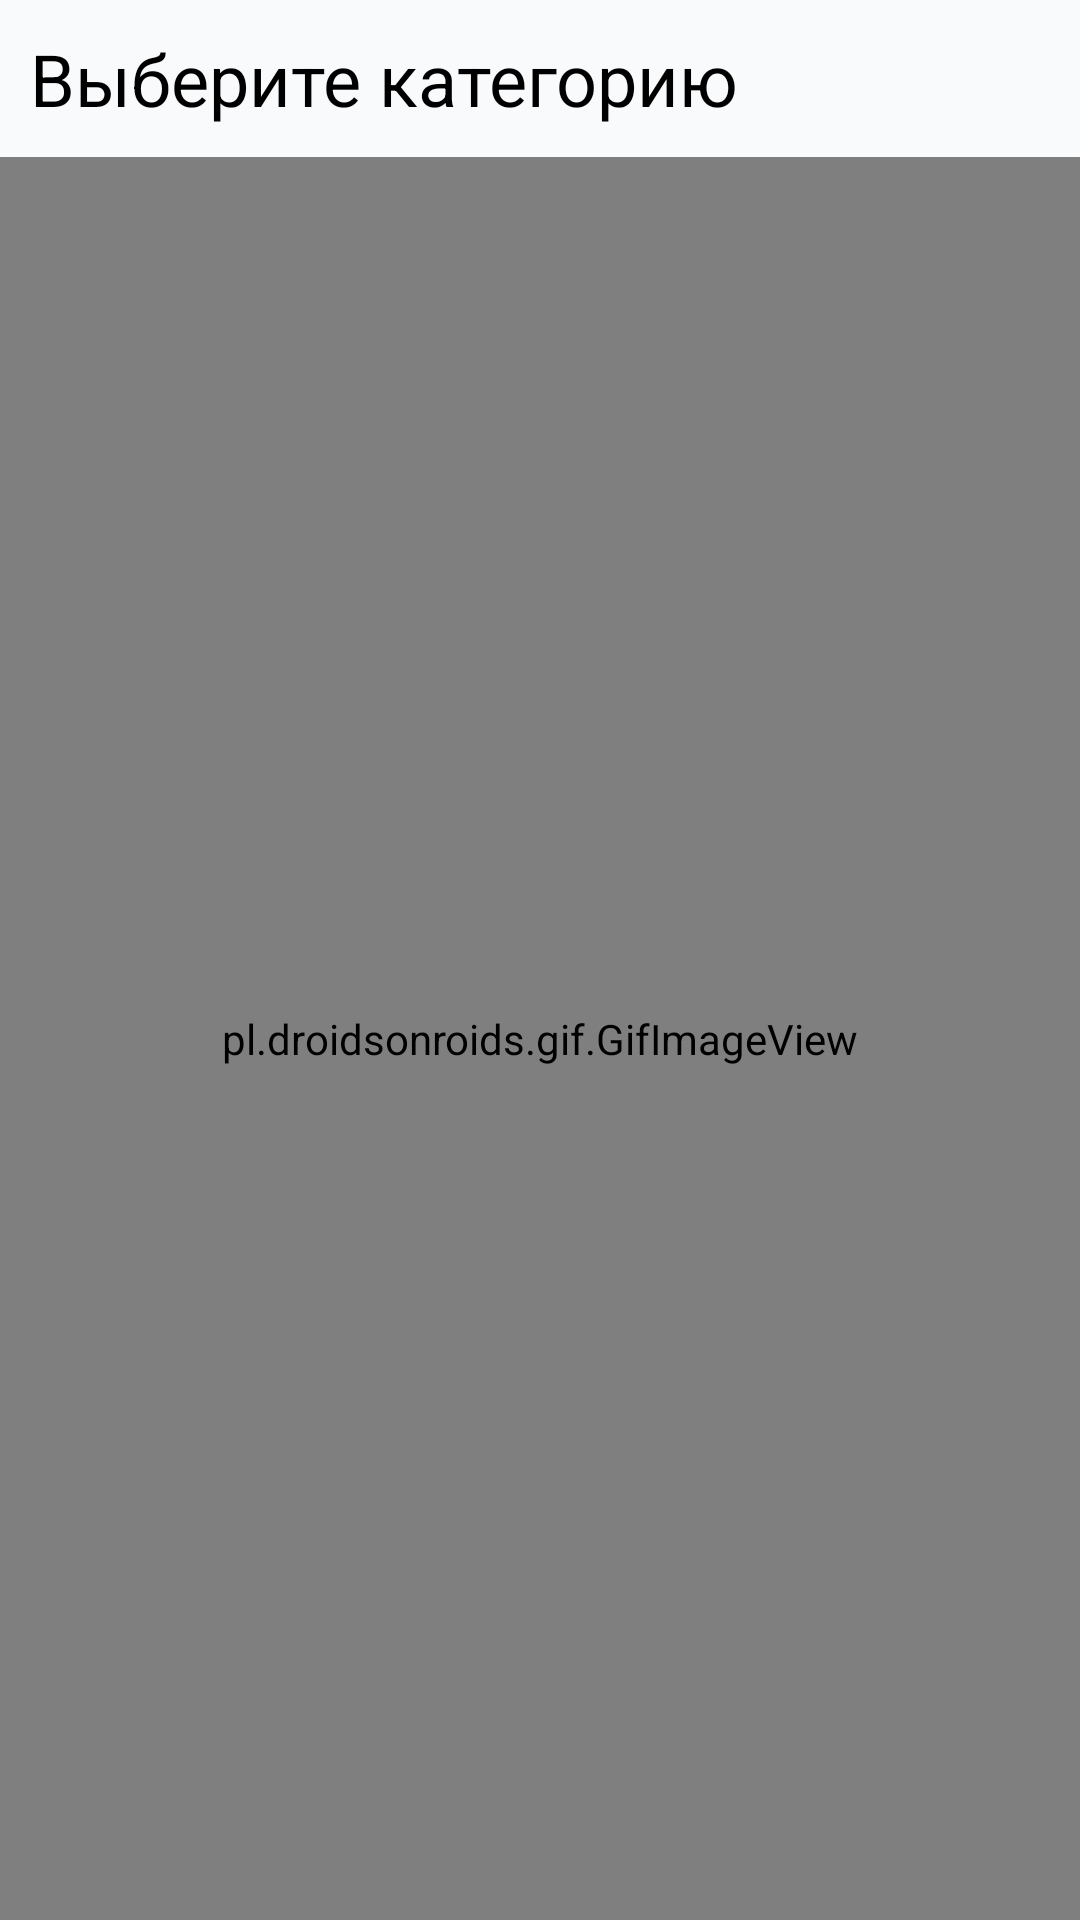

This screen was rendered from an Android layout file. Write that file and the resources it references.
<!-- AndroidManifest.xml: application theme Theme.Diplom -->
<!-- res/layout/fragment_ingredients_category.xml -->
<?xml version="1.0" encoding="utf-8"?>
<LinearLayout xmlns:android="http://schemas.android.com/apk/res/android"
    xmlns:tools="http://schemas.android.com/tools"
    android:layout_width="match_parent"
    android:layout_height="match_parent"
    tools:context=".Fragment_ingredients_category"
    android:orientation="vertical">

    <TextView
        android:id="@+id/CategoryTextView"
        android:layout_width="match_parent"
        android:layout_height="wrap_content"
        android:text="Выберите категорию"
        android:textSize="24sp"
        android:layout_margin="10dp"/>

    <include android:id="@+id/loading_page" layout="@layout/layout_loading_page" />

    <androidx.recyclerview.widget.RecyclerView
        android:id="@+id/recyclerView"
        android:layout_width="match_parent"
        android:layout_height="match_parent" />

</LinearLayout>
<!-- res/layout/layout_loading_page.xml (included above) -->
<?xml version="1.0" encoding="utf-8"?>
<RelativeLayout xmlns:android="http://schemas.android.com/apk/res/android"
    android:layout_width="match_parent"
    android:layout_height="match_parent"
    android:gravity="center"
    android:background="@color/white">

    <pl.droidsonroids.gif.GifImageView
        android:id="@+id/loading_image"
        android:layout_width="match_parent"
        android:layout_height="match_parent"
        android:src="@drawable/loading"
        android:layout_centerInParent="true" />

</RelativeLayout>
<!-- resources referenced by this layout -->
<resources>
  <color name="white">#FFFFFFFF</color>
  <style name="Theme.Diplom" parent="Base.Theme.Diplom" />
  <style name="Base.Theme.Diplom" parent="Theme.MaterialComponents.Light.NoActionBar">
          <item name="android:textColor">@android:color/black</item>
          <item name="android:statusBarColor">@color/second</item>
          <item name="android:windowBackground">@color/main</item>
          <item name="bottomSheetDialogTheme">@style/BottomSheetDialogTheme</item>
      </style>
  <color name="second">#ffbe5e</color>
  <color name="main">#f9fafc</color>
  <style name="BottomSheetDialogTheme" parent="Theme.Design.Light.BottomSheetDialog">
          <item name="bottomSheetStyle">@style/BottomSheetStyle</item>
          <item name="textInputStyle">@style/Widget.MaterialComponents.TextInputLayout.OutlinedBox.Dense</item>
      </style>
  <style name="BottomSheetStyle" parent="Widget.Design.BottomSheet.Modal">
          <item name="colorPrimary">@color/blue</item>
          <item name="colorOnSurface">#000000</item>
          <item name="android:background">@android:color/transparent</item>
      </style>
  <color name="blue">#48bdfa</color>
</resources>
